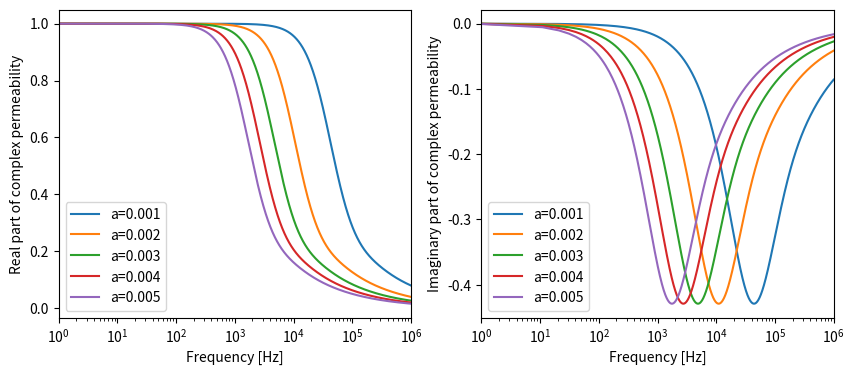
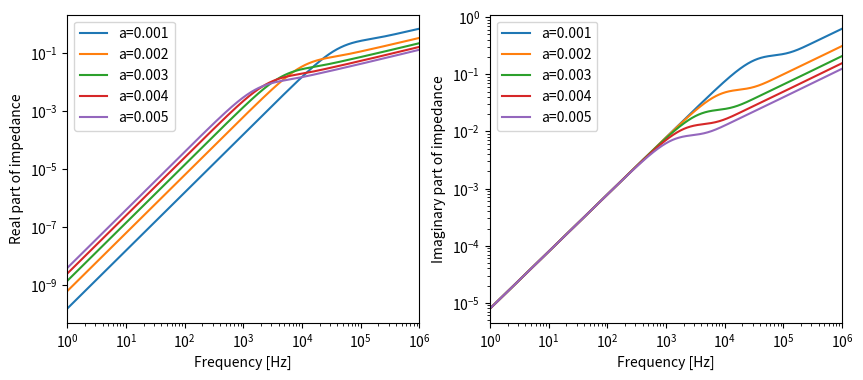

The matplotlib source for these figures, in order:
import numpy as np
import math
import cmath
import matplotlib.pyplot as plt
from scipy.special import *

# 描画範囲の指定
# omega = np.arange(x軸の最小値, x軸の最大値, 刻み)
freq = np.arange(1, 1e6, 10)
omega = freq*2*np.pi
width = np.arange(0.001,0.006,0.001)

def dot_mur(mu_r,z):
    return mu_r/(z*jn(0,z)/jn(1,z)-1)

fig, (axL, axR) = plt.subplots(ncols=2, figsize=(10,4), sharex=True)
fig2, (axL2, axR2) = plt.subplots(ncols=2, figsize=(10,4), sharex=True)
for d in width:
    # 計算式
    # 導電率
    sigma = 1.00e7
    # 透磁率
    mu_r = 1.0
    mu_0 = 4.0*np.pi*1.0e-7

    z = [cmath.sqrt(-1j*x*mu_r*mu_0*sigma*d*d) for x in omega]
    dot_mu_real = [dot_mur(mu_r,zi).real for zi in z]
    dot_mu_imag = [dot_mur(mu_r,zi).imag for zi in z]
    impedance_real = [mu_0*(1j*x*dot_mur(mu_r,zi)).real for zi, x in zip(z,omega)]
    impedance_imag = [mu_0*(1j*x*dot_mur(mu_r,zi)).imag for zi, x in zip(z,omega)]
    # 横軸の変数。縦軸の変数
    axL.plot(freq, dot_mu_real, label="a="+str(d))
    axR.plot(freq, dot_mu_imag, label="a="+str(d))
    axL2.plot(freq, impedance_real, label="a="+str(d))
    axR2.plot(freq, impedance_imag, label="a="+str(d))

axL.set_xlim(1,1e6)
axL.set_xlabel("Frequency [Hz]")
axL.set_ylabel("Real part of complex permeability")
axL.set_xscale('log')
axL.legend()

axR.set_xlabel("Frequency [Hz]")
axR.set_ylabel("Imaginary part of complex permeability")
axR.legend()

axL2.set_xlim(1,1e6)
axL2.set_xlabel("Frequency [Hz]")
axL2.set_ylabel("Real part of impedance")
axL2.set_xscale('log')
axL2.set_yscale('log')
axL2.legend()

axR2.set_xlabel("Frequency [Hz]")
axR2.set_ylabel("Imaginary part of impedance")
axR2.set_yscale('log')
axR2.legend()
# 描画実行
plt.show()